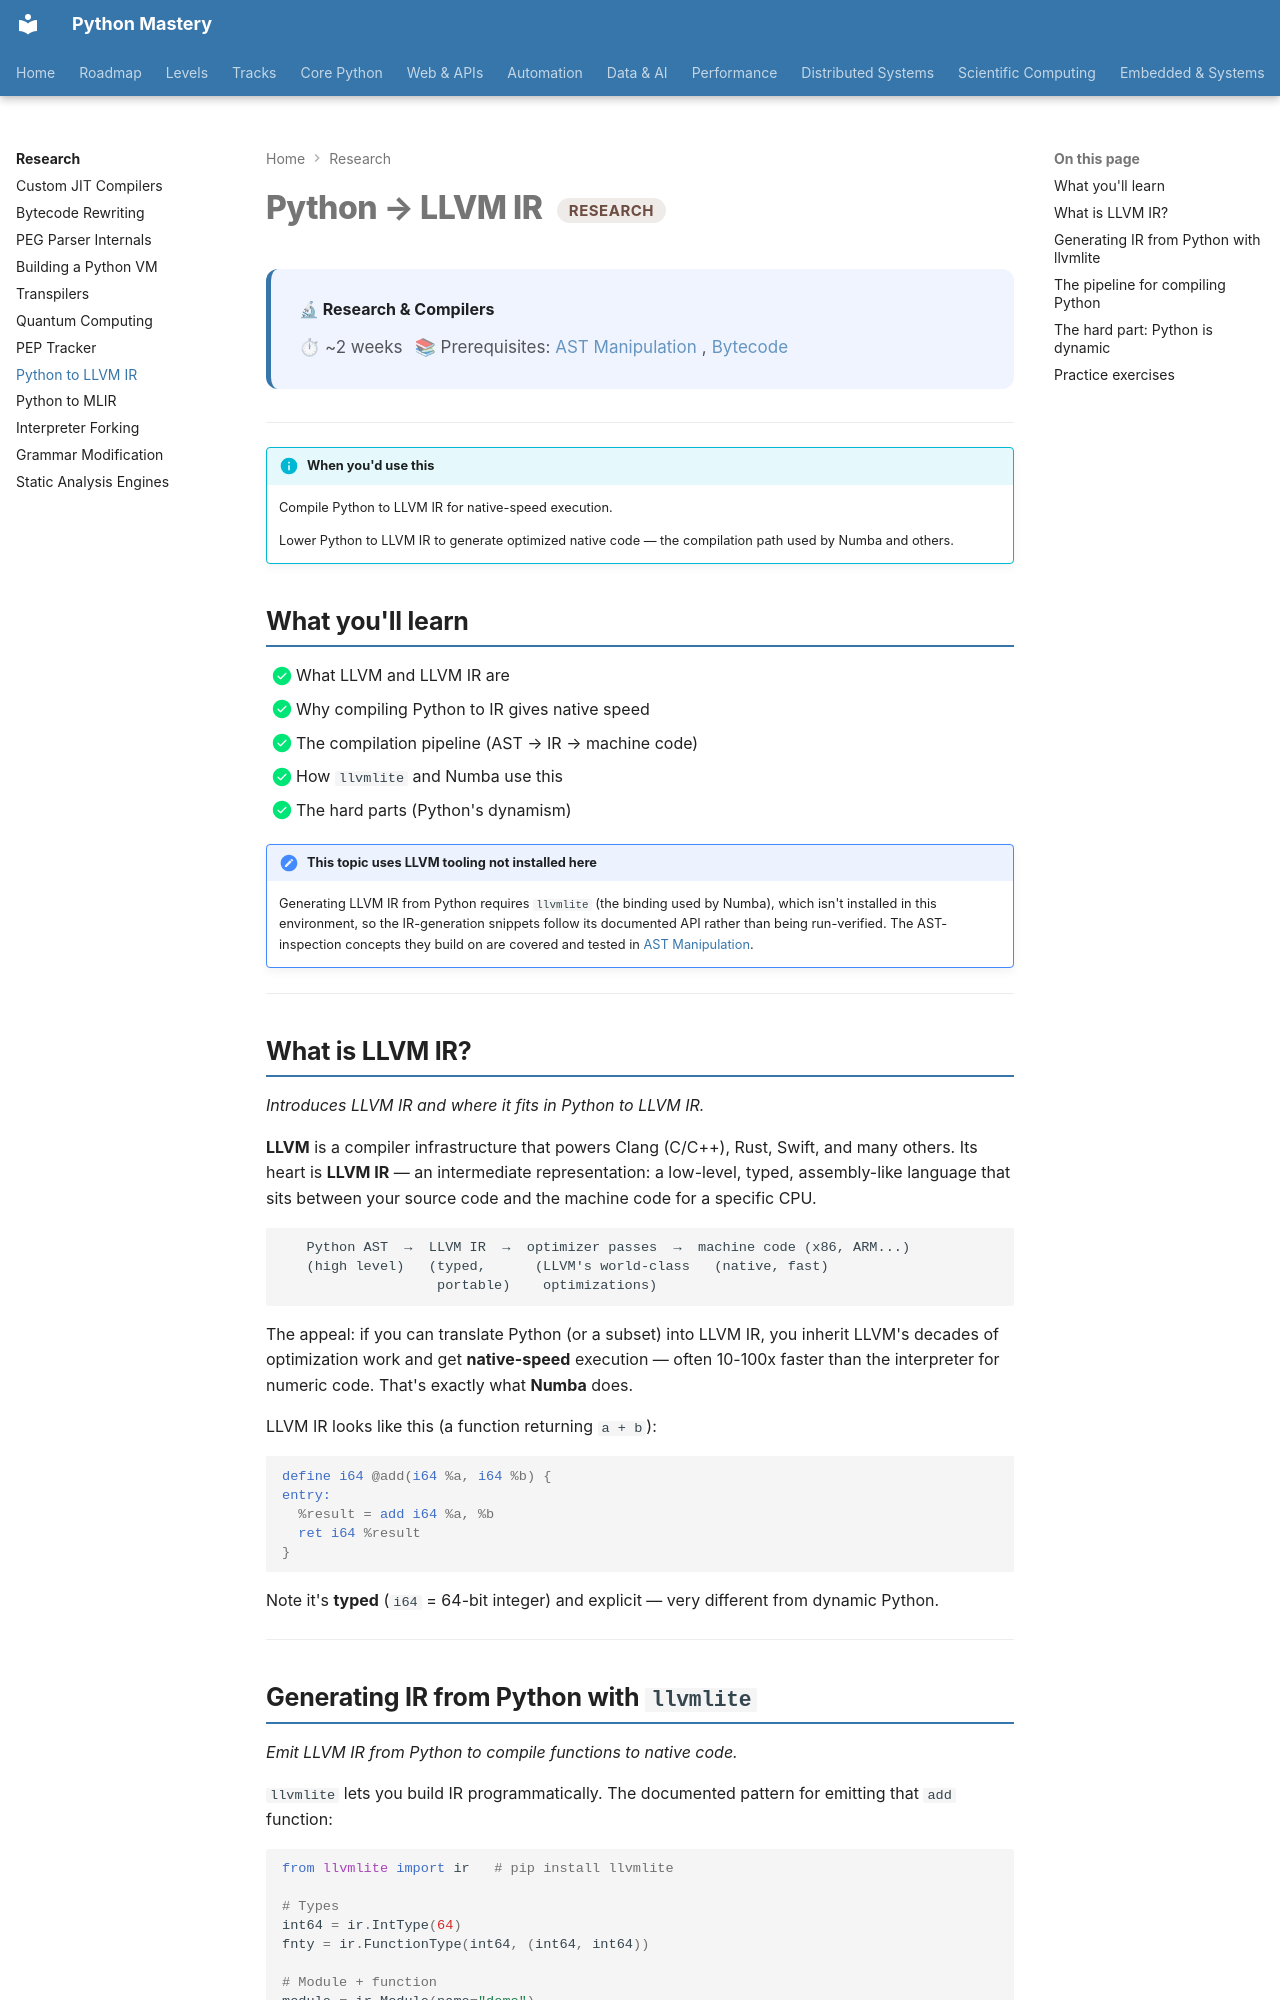

repository: SSnp75/PythonMastery-Site · page: research/llvm-ir/index.html · generator: mkdocs

---
title: "Python to LLVM IR"
description: Compile Python to LLVM IR for native-speed execution
---

# Python → LLVM IR <span class="pm-badge pm-badge-research">Research</span>

<div class="pm-topic-header">
  <strong>🔬 Research & Compilers</strong>
  <div class="pm-topic-meta">
    <span>⏱ ~2 weeks</span>
    <span>📚 Prerequisites: <a href="../core/advanced/ast-manipulation/">AST Manipulation</a>, <a href="../core/advanced/bytecode/">Bytecode</a></span>
  </div>
</div>

---

!!! info "When you'd use this"
    Compile Python to LLVM IR for native-speed execution.

    Lower Python to LLVM IR to generate optimized native code — the compilation path used by Numba and others.


## What you'll learn

- [x] What LLVM and LLVM IR are
- [x] Why compiling Python to IR gives native speed
- [x] The compilation pipeline (AST → IR → machine code)
- [x] How `llvmlite` and Numba use this
- [x] The hard parts (Python's dynamism)

!!! note "This topic uses LLVM tooling not installed here"
    Generating LLVM IR from Python requires `llvmlite` (the binding used by Numba), which isn't installed in this environment, so the IR-generation snippets follow its documented API rather than being run-verified. The AST-inspection concepts they build on are covered and tested in [AST Manipulation](../core/advanced/ast-manipulation.md).

---

## What is LLVM IR?

*Introduces LLVM IR and where it fits in Python to LLVM IR.*

**LLVM** is a compiler infrastructure that powers Clang (C/C++), Rust, Swift, and many others. Its heart is **LLVM IR** — an intermediate representation: a low-level, typed, assembly-like language that sits between your source code and the machine code for a specific CPU.

```
   Python AST  →  LLVM IR  →  optimizer passes  →  machine code (x86, ARM...)
   (high level)   (typed,      (LLVM's world-class   (native, fast)
                   portable)    optimizations)
```

The appeal: if you can translate Python (or a subset) into LLVM IR, you inherit LLVM's decades of optimization work and get **native-speed** execution — often 10-100x faster than the interpreter for numeric code. That's exactly what **Numba** does.

LLVM IR looks like this (a function returning `a + b`):

```llvm
define i64 @add(i64 %a, i64 %b) {
entry:
  %result = add i64 %a, %b
  ret i64 %result
}
```

Note it's **typed** (`i64` = 64-bit integer) and explicit — very different from dynamic Python.

---
